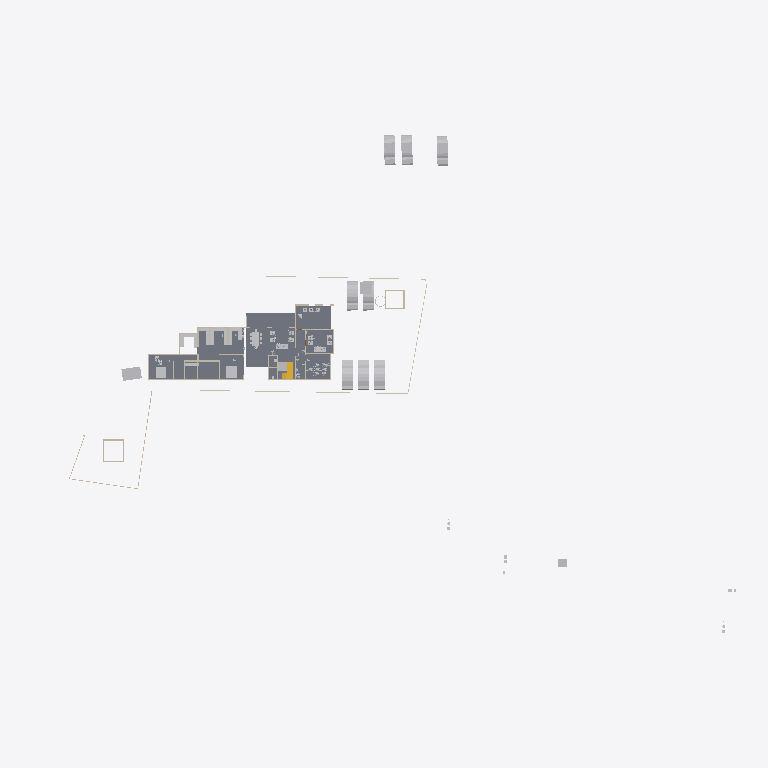
Plan cut of the same IFC building model at storey 'GF' (level 0.45 m, cut at 1.85 m), seen from above with north up, elements coloured by IFC class: 29 other elements (light grey), 20 walls (beige), 3 slabs (grey), 2 stair flights (yellow). Cut surfaces are drawn darker.
Extent 123.3 m × 86.4 m × 14.2 m (x, y, z). Storeys (6): Road Level at 0.00 m; Concept at 0.00 m; Existing at 0.00 m; Roof at 0.00 m; GF at 0.45 m; FF at 3.45 m. Elements (248): 79 IfcWall, 62 IfcBuildingElementProxy, 44 IfcFurniture, 20 IfcSanitaryTerminal, 10 IfcSlab, 8 IfcVehicle, 7 IfcDoor, 7 IfcRoof, 3 IfcStairFlight, 2 IfcGeographicElement, 2 IfcRailing, 2 IfcTransportElement.

HEADER;
FILE_DESCRIPTION(('ViewDefinition[DesignTransferView]'),'2;1');
FILE_NAME('Jailani.ifc','2025-11-27T16:20:30+05:30',(''),(''),'IfcOpenShell 0.8.3-post1','Bonsai 0.8.3-post1','Nobody');
FILE_SCHEMA(('IFC4X3'));
ENDSEC;
DATA;
#1=IFCPROJECT('1rEyq$MlvDVO9q4X_6O_vh',$,'My Project',$,$,$,$,(#14,#26),#9);
#31=IFCSITE('2ymv4STDrDCBgdvlSnG91s',$,'My Site',$,$,#54,$,$,$,$,$,$,$,$);
#37=IFCBUILDING('0WCwdFWaT3fvN6dYFJV0G3',$,'My Building',$,$,#60,$,$,$,$,$,$);
#43=IFCBUILDINGSTOREY('3glIUxBxj019WI9WL2_LBp',$,'Road Level',$,$,#66,$,$,$,$);
#2091=IFCBUILDINGSTOREY('0gksAyAJzF1eVdNHxF82jx',$,'GF',$,$,#2111,$,$,$,$);
#9684=IFCBUILDINGSTOREY('0GW8AoQ6z9OfFkHNDnUrmB',$,'FF',$,$,#79158,$,$,$,$);
#36449=IFCBUILDINGSTOREY('08MXqDc890wx$ikiXcsfjl',$,'Concept',$,$,#36465,$,$,$,$);
#37612=IFCBUILDINGSTOREY('3FqJSqHaz8MQtwN4CzJUgT',$,'Existing',$,$,#37627,$,$,$,$);
#39460=IFCBUILDINGSTOREY('2$v9ldK6P2VucsJp$wo$TV',$,'Roof',$,$,#39475,$,$,$,$);
#4726=IFCSLAB('2FiUBYKgX14Ok5pfpzPww9',$,'Slab',$,$,#60906,#4737,$,$);
#60948=IFCSLAB('11QzhEmLjEpPRVO_fEbIYE',$,'Slab',$,$,#61542,#60969,$,$);
#60907=IFCSLAB('29Z9_do5X3DR78YBb_xcC2',$,'Slab',$,$,#85898,#60928,$,$);
#41410=IFCVEHICLE('0vgVxzNb92ZxtGg52SdjXf',$,'Vehicle',$,$,#85938,#41423,$,$);
#41382=IFCVEHICLE('1IZ4nX7e53bPYukwIgWlwk',$,'Vehicle',$,$,#85933,#41395,$,$);
#42195=IFCVEHICLE('3MkhLELVLDs8uvUp6MaLNE',$,'Vehicle',$,$,#85948,#42208,$,$);
#40568=IFCVEHICLE('3YADKfQzbBmOkqjeAW8eZC',$,'Vehicle',$,$,#41076,#40581,$,$);
#40601=IFCVEHICLE('2n0InfZ3983xlP1tLNpSFe',$,'Vehicle',$,$,#41081,#40614,$,$);
#40247=IFCVEHICLE('1o80UYAPX4cRrso8iBSkYA',$,'Vehicle',$,$,#41071,#40260,$,$);
#82694=IFCVEHICLE('1WbX0ZaZv1EAj6UxZaEAuW',$,'Vehicle',$,$,#88678,#82707,$,$);
#4239=IFCBUILDINGELEMENTPROXY('3q7lNd2p17oe3AMat8N37d',$,'Toilet 2',$,$,#81645,#4249,$,.COMPLEX.);
#82661=IFCVEHICLE('2O_E7LLoD7$8BBqiYG5hnx',$,'Vehicle',$,$,#88673,#82674,$,$);
#4250=IFCBUILDINGELEMENTPROXY('3toYnKI0v7vRY5ZvUmLVDd',$,'Toilet1',$,$,#81650,#4260,$,.COMPLEX.);
#48553=IFCFURNITURE('2Ze14ZEU9CiBG9_AhI5DIZ',$,'Furniture',$,$,#81845,#48562,$,$);
#55484=IFCFURNITURE('3TkWbzkAX1QAVy26F4DON4',$,'Furniture',$,$,#81665,#55497,$,$);
#55457=IFCFURNITURE('0V6hxvZwXE6hVLVUBmKQZG',$,'Furniture',$,$,#81660,#55466,$,$);
#60594=IFCSTAIRFLIGHT('3K6s0TXK14hg3GYNy0Q3Ew',$,'StairFlight',$,$,#85913,#60602,$,7,6,0.160000000681196,0.150000005960464,.STRAIGHT.);
#80165=IFCTRANSPORTELEMENT('3e3Q4k1592$RuhbEiGY1JY',$,'TransportElement',$,$,#85928,#80195,$,$);
#23555=IFCTRANSPORTELEMENT('10_X8X5DHBYv3U3r1ASSTk',$,'TransportElement',$,$,#35085,#23564,$,$);
#74074=IFCWALL('3rQ_eWSI1E988SeZf1Hbnw',$,'Wall',$,$,#75126,#74085,$,$);
#74737=IFCWALL('2cBV8XU9r7l8kfQFw2SMfI',$,'Wall',$,$,#75294,#74748,$,$);
#56276=IFCFURNITURE('2vLizZk7fBbeZGzZ1jCZw5',$,'Furniture',$,$,#81800,#56287,$,$);
#3370=IFCWALL('0xoPJC_XvDxeOzIZpSQWPO',$,'Wall',$,$,#35160,#3381,$,$);
#3433=IFCWALL('2gqgdNokT89Rrmjq1x$gkt',$,'Wall',$,$,#35105,#3444,$,$);
#2407=IFCWALL('1wqYISk15EtxPgF1WYwVVh',$,'Wall',$,$,#35135,#2413,$,$);
#59578=IFCWALL('18OzynGbzFkxUyJxJqUeri',$,'Wall',$,$,#83470,#59589,$,$);
#2632=IFCWALL('1hiIP0I5r0ZAybbUAFoviW',$,'Wall',$,$,#35120,#2638,$,$);
#3190=IFCWALL('193oymhqH3WPw9ieWVOFsJ',$,'Wall',$,$,#36281,#3201,$,$);
#56707=IFCFURNITURE('3vVXXivcj3cuUgfA$Fo3Wy',$,'Furniture',$,$,#81860,#56718,$,$);
#56208=IFCFURNITURE('3GTLlLrXLFduyMc$QpKJfO',$,'Furniture',$,$,#81805,#56219,$,$);
#74012=IFCWALL('2jxc6YW79Frx5Gjrgo_GmU',$,'Wall',$,$,#84673,#74023,$,$);
#72593=IFCWALL('2wdqOwa9r1KgXlzEcWD2R4',$,'Wall',$,$,#72888,#72604,$,$);
#6030=IFCFURNITURE('3gD11dh7T2SPAde6fVBVr4',$,'Furniture',$,$,#88538,#6043,$,$);
#60569=IFCWALL('1WERRCI$95ofyUyLv1GvXo',$,'Wall',$,$,#84590,#60580,$,$);
#48220=IFCFURNITURE('1QWqY1IIrEJwc5UsSxSNE6',$,'Furniture',$,$,#85783,#48233,$,$);
#56246=IFCFURNITURE('2mj$BvRbP1f9_7V7W1oVwT',$,'Furniture',$,$,#81830,#56257,$,$);
#56682=IFCFURNITURE('3tvlU_9tnFsfJ$U1Qt7Czb',$,'Furniture',$,$,#81850,#56693,$,$);
#2457=IFCWALL('38EbZ7mAL5TfofCc1aVwCP',$,'Wall',$,$,#35150,#2463,$,$);
#2607=IFCWALL('0hLi5deXP5Zfo$NOtNZznY',$,'Wall',$,$,#35130,#2613,$,$);
#86943=IFCWALL('2f2pLvPszF0xVQvVxkOD$B',$,'Wall',$,$,#88703,#86954,$,$);
#56306=IFCFURNITURE('1_EYla0VL98hdUWu1GNTXR',$,'Furniture',$,$,#81820,#56317,$,$);
#57053=IFCFURNITURE('2BepyqesL86OgduNsO02sh',$,'Furniture',$,$,#81825,#57064,$,$);
#57124=IFCFURNITURE('15Skxy8r96qe_HOd4421Z6',$,'Furniture',$,$,#81835,#57135,$,$);
#73692=IFCWALL('0NFDUSK41CyhhmKQii$1su',$,'Wall',$,$,#77265,#73703,$,$);
#80909=IFCWALL('2mPWi9LNH9pBLo7tx5SZQg',$,'Wall',$,$,#84729,#80960,$,$);
#59642=IFCWALL('01zCAxSVLFhhLmLX4f918i',$,'Wall',$,$,#84262,#59653,$,$);
#56164=IFCFURNITURE('1NDOqTkPT45hXxPi7JQfG6',$,'Furniture',$,$,#81815,#56175,$,$);
#72568=IFCWALL('2ObIoGphTDDOaLhH2ItHun',$,'Wall',$,$,#72627,#72579,$,$);
#82434=IFCWALL('059f8C5Ij6hxgsaUDduYJj',$,'Wall',$,$,#83681,#82445,$,$);
#56657=IFCFURNITURE('3UXn7F7Rr3w9sncoqVXNl2',$,'Furniture',$,$,#81855,#56668,$,$);
#79824=IFCWALL('1qvQZ$oKL3ixPQCgj4N2F5',$,'Wall',$,$,#88044,#79876,$,$);
#56581=IFCFURNITURE('1BJZXq6tH4cBBU7UB5D0qQ',$,'Furniture',$,$,#81810,#56592,$,$);
#57205=IFCFURNITURE('0qUyxwHa99R8xPi9cM1baU',$,'Furniture',$,$,#81840,#57216,$,$);
#60792=IFCSTAIRFLIGHT('10ogIcYZLE9B5Yy0naKqkX',$,'StairFlight',$,$,#85918,#60805,$,7,6,0.160000000681196,0.150000005960464,.STRAIGHT.);
ENDSEC;
